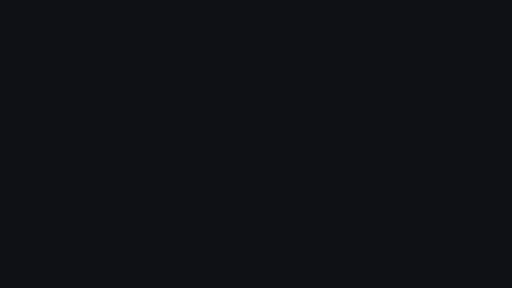
t = 0.00 s
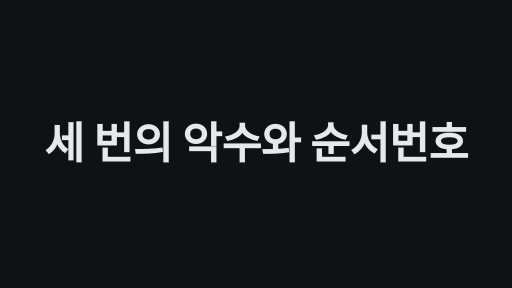
t = 1.67 s
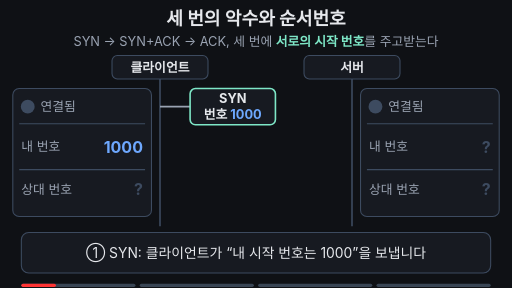
t = 3.33 s
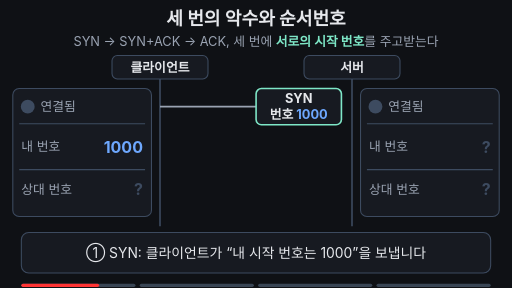
t = 5.00 s
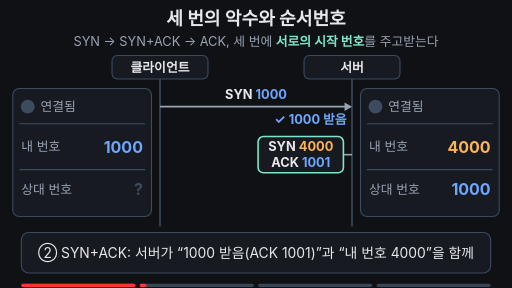
t = 6.67 s
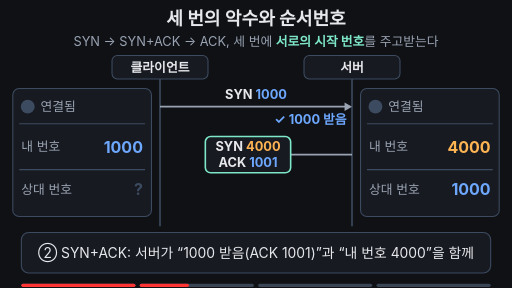
t = 8.33 s

The animated SVG that drew these frames (rendered in a browser with its animation timeline set to each time). Animation: 45 SMIL elements (animate=41,animateTransform=4); frames cover the first 8.33 s, repeats indefinitely.

<svg xmlns="http://www.w3.org/2000/svg" viewBox="0 0 960 540" width="960" height="540" font-family="-apple-system,'Apple SD Gothic Neo','Segoe UI',sans-serif">
<rect width="960" height="540" fill="#0f1115"/>
<text x="480" y="46" font-size="34" font-weight="700" fill="#e6e8ec" text-anchor="middle">세 번의 악수와 순서번호</text>
<text x="480" y="86" font-size="24" fill="#9aa3b2" text-anchor="middle">SYN → SYN+ACK → ACK, 세 번에 <tspan fill="#7ee7c7" font-weight="700">서로의 시작 번호</tspan>를 주고받는다</text>
<line x1="300" y1="148" x2="300" y2="424" stroke="#3d4b60" stroke-width="3"/>
<rect x="210" y="104" width="180" height="44" rx="10" fill="#171a21" stroke="#3d4b60" stroke-width="2"/>
<text x="300" y="135" font-size="24" font-weight="700" fill="#e6e8ec" text-anchor="middle">클라이언트</text>
<line x1="660" y1="148" x2="660" y2="424" stroke="#3d4b60" stroke-width="3"/>
<rect x="570" y="104" width="180" height="44" rx="10" fill="#171a21" stroke="#3d4b60" stroke-width="2"/>
<text x="660" y="135" font-size="24" font-weight="700" fill="#e6e8ec" text-anchor="middle">서버</text>
<rect x="24" y="166" width="260" height="240" rx="12" fill="#171a21" stroke="#3d4b60" stroke-width="2"><animate attributeName="stroke" values="#3d4b60;#3d4b60;#7ee7c7;#7ee7c7;#3d4b60;#3d4b60" keyTimes="0;0.84;0.87;0.95;0.98;1" dur="16s" repeatCount="indefinite" begin="2s"/></rect>
<circle cx="52" cy="200" r="13" fill="#3d4b60"/>
<circle cx="52" cy="200" r="13" fill="#7ee7c7" opacity="0"><animate attributeName="opacity" values="0;0;1;1;0;0" keyTimes="0;0.49;0.52;0.95;0.98;1" dur="16s" repeatCount="indefinite" begin="2s"/></circle>
<text x="76" y="208" font-size="24" fill="#9aa3b2">연결됨</text>
<text x="76" y="208" font-size="24" font-weight="700" fill="#7ee7c7" opacity="0">연결됨<animate attributeName="opacity" values="0;0;1;1;0;0" keyTimes="0;0.49;0.52;0.95;0.98;1" dur="16s" repeatCount="indefinite" begin="2s"/></text>
<line x1="36" y1="232" x2="272" y2="232" stroke="#3d4b60" stroke-width="2"/>
<line x1="36" y1="318" x2="272" y2="318" stroke="#3d4b60" stroke-width="2"/>
<text x="40" y="284" font-size="24" fill="#9aa3b2">내 번호</text>
<text x="268" y="286" font-size="30" font-weight="700" fill="#6ea8fe" text-anchor="end">1000</text>
<text x="40" y="364" font-size="24" fill="#9aa3b2">상대 번호</text>
<text x="268" y="366" font-size="30" font-weight="700" fill="#3d4b60" text-anchor="end">?<animate attributeName="opacity" values="1;1;0;0;1;1" keyTimes="0;0.48;0.51;0.96;0.99;1" dur="16s" repeatCount="indefinite" begin="2s"/></text>
<text x="268" y="366" font-size="30" font-weight="700" fill="#ffb454" text-anchor="end" opacity="0">4000<animate attributeName="opacity" values="0;0;1;1;0;0" keyTimes="0;0.48;0.51;0.95;0.98;1" dur="16s" repeatCount="indefinite" begin="2s"/></text>
<rect x="676" y="166" width="260" height="240" rx="12" fill="#171a21" stroke="#3d4b60" stroke-width="2"><animate attributeName="stroke" values="#3d4b60;#3d4b60;#7ee7c7;#7ee7c7;#3d4b60;#3d4b60" keyTimes="0;0.84;0.87;0.95;0.98;1" dur="16s" repeatCount="indefinite" begin="2s"/></rect>
<circle cx="704" cy="200" r="13" fill="#3d4b60"/>
<circle cx="704" cy="200" r="13" fill="#7ee7c7" opacity="0"><animate attributeName="opacity" values="0;0;1;1;0;0" keyTimes="0;0.825;0.855;0.95;0.98;1" dur="16s" repeatCount="indefinite" begin="2s"/></circle>
<text x="728" y="208" font-size="24" fill="#9aa3b2">연결됨</text>
<text x="728" y="208" font-size="24" font-weight="700" fill="#7ee7c7" opacity="0">연결됨<animate attributeName="opacity" values="0;0;1;1;0;0" keyTimes="0;0.825;0.855;0.95;0.98;1" dur="16s" repeatCount="indefinite" begin="2s"/></text>
<text x="826" y="208" font-size="24" font-weight="700" fill="#ffb454" opacity="0">+25ms<animate attributeName="opacity" values="0;0;1;1;0;0" keyTimes="0;0.825;0.855;0.95;0.98;1" dur="16s" repeatCount="indefinite" begin="2s"/></text>
<line x1="688" y1="232" x2="924" y2="232" stroke="#3d4b60" stroke-width="2"/>
<line x1="688" y1="318" x2="924" y2="318" stroke="#3d4b60" stroke-width="2"/>
<text x="692" y="284" font-size="24" fill="#9aa3b2">내 번호</text>
<text x="920" y="286" font-size="30" font-weight="700" fill="#3d4b60" text-anchor="end">?<animate attributeName="opacity" values="1;1;0;0;1;1" keyTimes="0;0.24;0.27;0.96;0.99;1" dur="16s" repeatCount="indefinite" begin="2s"/></text>
<text x="920" y="286" font-size="30" font-weight="700" fill="#ffb454" text-anchor="end" opacity="0">4000<animate attributeName="opacity" values="0;0;1;1;0;0" keyTimes="0;0.24;0.27;0.95;0.98;1" dur="16s" repeatCount="indefinite" begin="2s"/></text>
<text x="692" y="364" font-size="24" fill="#9aa3b2">상대 번호</text>
<text x="920" y="366" font-size="30" font-weight="700" fill="#3d4b60" text-anchor="end">?<animate attributeName="opacity" values="1;1;0;0;1;1" keyTimes="0;0.2;0.23;0.96;0.99;1" dur="16s" repeatCount="indefinite" begin="2s"/></text>
<text x="920" y="366" font-size="30" font-weight="700" fill="#6ea8fe" text-anchor="end" opacity="0">1000<animate attributeName="opacity" values="0;0;1;1;0;0" keyTimes="0;0.2;0.23;0.95;0.98;1" dur="16s" repeatCount="indefinite" begin="2s"/></text>
<line x1="300" y1="200" x2="656" y2="200" stroke="#9aa3b2" stroke-width="3" stroke-dasharray="356 356" stroke-dashoffset="356"><animate attributeName="stroke-dashoffset" values="356;356;0;0;356;356" keyTimes="0;0.04;0.2;0.98;0.99;1" dur="16s" repeatCount="indefinite" begin="2s"/><animate attributeName="opacity" values="1;1;0;0;1" keyTimes="0;0.95;0.98;0.99;1" dur="16s" repeatCount="indefinite" begin="2s"/></line>
<polygon points="660,200 646,192 646,208" fill="#9aa3b2" opacity="0"><animate attributeName="opacity" values="0;0;1;1;0;0" keyTimes="0;0.19;0.22;0.95;0.98;1" dur="16s" repeatCount="indefinite" begin="2s"/></polygon>
<text x="480" y="186" font-size="24" font-weight="700" fill="#e6e8ec" text-anchor="middle" opacity="0">SYN <tspan fill="#6ea8fe">1000</tspan><animate attributeName="opacity" values="0;0;1;1;0;0" keyTimes="0;0.2;0.23;0.95;0.98;1" dur="16s" repeatCount="indefinite" begin="2s"/></text>
<text x="650" y="232" font-size="24" font-weight="700" fill="#6ea8fe" text-anchor="end" opacity="0">✓ 1000 받음<animate attributeName="opacity" values="0;0;1;1;0;0" keyTimes="0;0.2;0.23;0.95;0.98;1" dur="16s" repeatCount="indefinite" begin="2s"/></text>
<line x1="660" y1="290" x2="304" y2="290" stroke="#9aa3b2" stroke-width="3" stroke-dasharray="356 356" stroke-dashoffset="356"><animate attributeName="stroke-dashoffset" values="356;356;0;0;356;356" keyTimes="0;0.28;0.48;0.98;0.99;1" dur="16s" repeatCount="indefinite" begin="2s"/><animate attributeName="opacity" values="1;1;0;0;1" keyTimes="0;0.95;0.98;0.99;1" dur="16s" repeatCount="indefinite" begin="2s"/></line>
<polygon points="300,290 314,282 314,298" fill="#9aa3b2" opacity="0"><animate attributeName="opacity" values="0;0;1;1;0;0" keyTimes="0;0.47;0.5;0.95;0.98;1" dur="16s" repeatCount="indefinite" begin="2s"/></polygon>
<text x="480" y="276" font-size="24" font-weight="700" fill="#e6e8ec" text-anchor="middle" opacity="0">SYN <tspan fill="#ffb454">4000</tspan> + ACK <tspan fill="#6ea8fe">1001</tspan><animate attributeName="opacity" values="0;0;1;1;0;0" keyTimes="0;0.48;0.51;0.95;0.98;1" dur="16s" repeatCount="indefinite" begin="2s"/></text>
<text x="310" y="322" font-size="24" font-weight="700" fill="#ffb454" text-anchor="start" opacity="0">✓ 4000 받음<animate attributeName="opacity" values="0;0;1;1;0;0" keyTimes="0;0.48;0.51;0.95;0.98;1" dur="16s" repeatCount="indefinite" begin="2s"/></text>
<line x1="300" y1="380" x2="656" y2="380" stroke="#9aa3b2" stroke-width="3" stroke-dasharray="356 356" stroke-dashoffset="356"><animate attributeName="stroke-dashoffset" values="356;356;0;0;356;356" keyTimes="0;0.6;0.8;0.98;0.99;1" dur="16s" repeatCount="indefinite" begin="2s"/><animate attributeName="opacity" values="1;1;0;0;1" keyTimes="0;0.95;0.98;0.99;1" dur="16s" repeatCount="indefinite" begin="2s"/></line>
<polygon points="660,380 646,372 646,388" fill="#9aa3b2" opacity="0"><animate attributeName="opacity" values="0;0;1;1;0;0" keyTimes="0;0.79;0.82;0.95;0.98;1" dur="16s" repeatCount="indefinite" begin="2s"/></polygon>
<text x="480" y="366" font-size="24" font-weight="700" fill="#e6e8ec" text-anchor="middle" opacity="0">ACK <tspan fill="#ffb454">4001</tspan><animate attributeName="opacity" values="0;0;1;1;0;0" keyTimes="0;0.8;0.83;0.95;0.98;1" dur="16s" repeatCount="indefinite" begin="2s"/></text>
<text x="650" y="412" font-size="24" font-weight="700" fill="#ffb454" text-anchor="end" opacity="0">✓ 확인 받음<animate attributeName="opacity" values="0;0;1;1;0;0" keyTimes="0;0.8;0.83;0.95;0.98;1" dur="16s" repeatCount="indefinite" begin="2s"/></text>
<g opacity="1"><animate attributeName="opacity" values="1;1;0;0;1" keyTimes="0;0.2;0.23;0.97;1" dur="16s" repeatCount="indefinite" begin="2s"/><animateTransform attributeName="transform" type="translate" values="0 0;0 0;190 0;190 0;0 0;0 0" keyTimes="0;0.04;0.2;0.23;0.24;1" dur="16s" repeatCount="indefinite" begin="2s"/>
<rect x="305" y="166" width="160" height="68" rx="10" fill="#171a21" stroke="#7ee7c7" stroke-width="3"/>
<text x="385" y="194" font-size="24" font-weight="700" fill="#e6e8ec" text-anchor="middle">SYN</text>
<text x="385" y="224" font-size="24" font-weight="700" fill="#e6e8ec" text-anchor="middle">번호 <tspan fill="#6ea8fe">1000</tspan></text>
</g>
<g opacity="0"><animate attributeName="opacity" values="0;0;1;1;0;0" keyTimes="0;0.23;0.26;0.48;0.51;1" dur="16s" repeatCount="indefinite" begin="2s"/><animateTransform attributeName="transform" type="translate" values="0 0;0 0;-190 0;-190 0;0 0;0 0" keyTimes="0;0.28;0.48;0.51;0.52;1" dur="16s" repeatCount="indefinite" begin="2s"/>
<rect x="495" y="256" width="160" height="68" rx="10" fill="#171a21" stroke="#7ee7c7" stroke-width="3"/>
<text x="575" y="284" font-size="24" font-weight="700" fill="#e6e8ec" text-anchor="middle">SYN <tspan fill="#ffb454">4000</tspan></text>
<text x="575" y="314" font-size="24" font-weight="700" fill="#e6e8ec" text-anchor="middle">ACK <tspan fill="#6ea8fe">1001</tspan></text>
</g>
<g opacity="0"><animate attributeName="opacity" values="0;0;1;1;0;0" keyTimes="0;0.54;0.57;0.8;0.83;1" dur="16s" repeatCount="indefinite" begin="2s"/><animateTransform attributeName="transform" type="translate" values="0 0;0 0;190 0;190 0;0 0;0 0" keyTimes="0;0.6;0.8;0.83;0.84;1" dur="16s" repeatCount="indefinite" begin="2s"/>
<rect x="305" y="346" width="160" height="68" rx="10" fill="#171a21" stroke="#7ee7c7" stroke-width="3"/>
<text x="385" y="374" font-size="24" font-weight="700" fill="#e6e8ec" text-anchor="middle">ACK</text>
<text x="385" y="404" font-size="24" font-weight="700" fill="#e6e8ec" text-anchor="middle">번호 <tspan fill="#ffb454">4001</tspan></text>
</g>
<rect x="40" y="436" width="880" height="76" rx="14" fill="#171a21" stroke="#3d4b60" stroke-width="2"/>
<text x="480" y="484" font-size="26" fill="#e6e8ec" text-anchor="middle" opacity="1">① SYN: 클라이언트가 “내 시작 번호는 1000”을 보냅니다<animate attributeName="opacity" values="1;1;0;0;1" keyTimes="0;0.225;0.255;0.97;1" dur="16s" repeatCount="indefinite" begin="2s"/></text>
<text x="480" y="484" font-size="26" fill="#e6e8ec" text-anchor="middle" opacity="0">② SYN+ACK: 서버가 “1000 받음(ACK 1001)”과 “내 번호 4000”을 함께<animate attributeName="opacity" values="0;0;1;1;0;0" keyTimes="0;0.255;0.285;0.52;0.54;1" dur="16s" repeatCount="indefinite" begin="2s"/></text>
<text x="480" y="484" font-size="26" fill="#e6e8ec" text-anchor="middle" opacity="0">③ ACK 4001: 클라이언트가 “4000 잘 받았어요”라고 답합니다<animate attributeName="opacity" values="0;0;1;1;0;0" keyTimes="0;0.535;0.565;0.83;0.85;1" dur="16s" repeatCount="indefinite" begin="2s"/></text>
<text x="480" y="484" font-size="26" fill="#e6e8ec" text-anchor="middle" opacity="0">세 번 오가면 양쪽이 서로의 시작 번호를 알고 확인했습니다<animate attributeName="opacity" values="0;0;1;1;0;0" keyTimes="0;0.845;0.875;0.955;0.975;1" dur="16s" repeatCount="indefinite" begin="2s"/></text>

<g aria-label="재생 진행 막대" data-stage-count="4"><g class="progress-segment" data-stage="1"><rect x="40" y="532" width="214" height="6" rx="3" fill="#394554"/><rect x="40" y="532" width="0" height="6" rx="3" fill="#ff3434"><animate begin="2s" attributeName="width" values="0;214;214" keyTimes="0;0.275000;1" dur="16s" repeatCount="indefinite"/></rect></g><g class="progress-segment" data-stage="2"><rect x="262" y="532" width="214" height="6" rx="3" fill="#394554"/><rect x="262" y="532" width="0" height="6" rx="3" fill="#ff3434"><animate begin="2s" attributeName="width" values="0;0;214;214" keyTimes="0;0.275000;0.555000;1" dur="16s" repeatCount="indefinite"/></rect></g><g class="progress-segment" data-stage="3"><rect x="484" y="532" width="214" height="6" rx="3" fill="#394554"/><rect x="484" y="532" width="0" height="6" rx="3" fill="#ff3434"><animate begin="2s" attributeName="width" values="0;0;214;214" keyTimes="0;0.555000;0.865000;1" dur="16s" repeatCount="indefinite"/></rect></g><g class="progress-segment" data-stage="4"><rect x="706" y="532" width="214" height="6" rx="3" fill="#394554"/><rect x="706" y="532" width="0" height="6" rx="3" fill="#ff3434"><animate begin="2s" attributeName="width" values="0;0;214" keyTimes="0;0.865000;1" dur="16s" repeatCount="indefinite"/></rect></g></g><g id="title-intro"><rect x="0" y="0" width="960" height="540" fill="#0f1115"/><g opacity="0"><text x="480" y="298.523" text-anchor="middle" font-size="81.4953" font-weight="750" letter-spacing="-1" fill="#e6e8ec">세 번의 악수와 순서번호</text><animate attributeName="opacity" values="0;1;1;0;0" keyTimes="0;0.022222;0.094444;0.111111;1" dur="18s" repeatCount="indefinite"/><animateTransform attributeName="transform" type="translate" values="0 28;0 0;0 0;0 -32;0 -32" keyTimes="0;0.022222;0.094444;0.111111;1" dur="18s" repeatCount="indefinite"/></g><animate attributeName="opacity" values="1;1;0;0" keyTimes="0;0.094444;0.111111;1" dur="18s" repeatCount="indefinite"/></g></svg>
